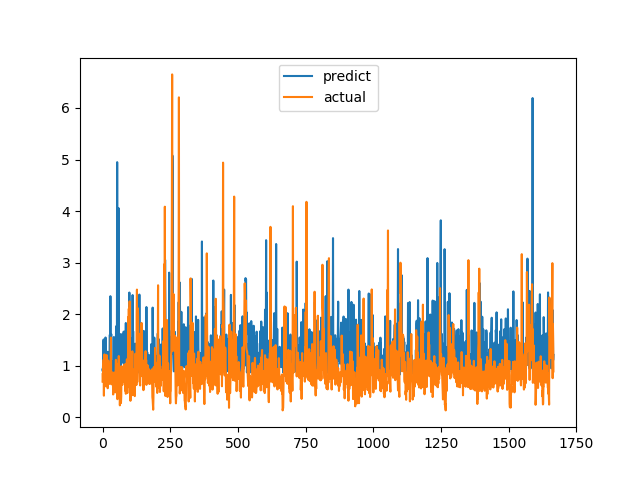

The table this chart was drawn from, first rows:
predict, actual
0.9266, 0.6915
0.8917, 0.8558
1.027, 0.7094
1.457, 1.015
1.509, 1.116
0.9307, 0.4183
0.8822, 1.002
1.482, 1.219
0.9199, 1.143
0.9835, 0.6528
0.9888, 0.6747
1.547, 0.601
0.9272, 0.6695
0.9327, 0.6538
1.025, 0.7814
1.137, 1.206
1.047, 0.8469
1.103, 0.8286
0.9181, 0.6482
1.27, 0.5624
0.8636, 0.7183
0.8437, 1.1
0.8251, 0.9542
1.248, 0.729
1.042, 0.6694
0.9366, 0.8631
1.231, 0.6465
1.6, 0.8223
1.153, 0.9236
2.348, 0.8301
1.212, 1.067
0.9851, 1.546
1.615, 0.6827
0.9463, 0.6386
0.9807, 0.6464
0.9697, 0.6881
0.9417, 0.7274
0.904, 0.65
0.9438, 0.8694
1.079, 0.4409
0.8979, 0.4519
1.052, 0.7575
1.556, 0.4952
0.8753, 0.6851
0.9897, 0.7244
1.035, 0.8654
1.208, 0.74
0.8697, 0.8071
1.025, 0.8204
1.148, 1.114
1.764, 1.109
1.258, 0.4751
1.094, 1.039
1.05, 0.9458
4.949, 0.7878
1.159, 0.3505
1.869, 0.9368
1.032, 0.9868
1.002, 0.647
4.059, 1.03
... 1,606 more rows
